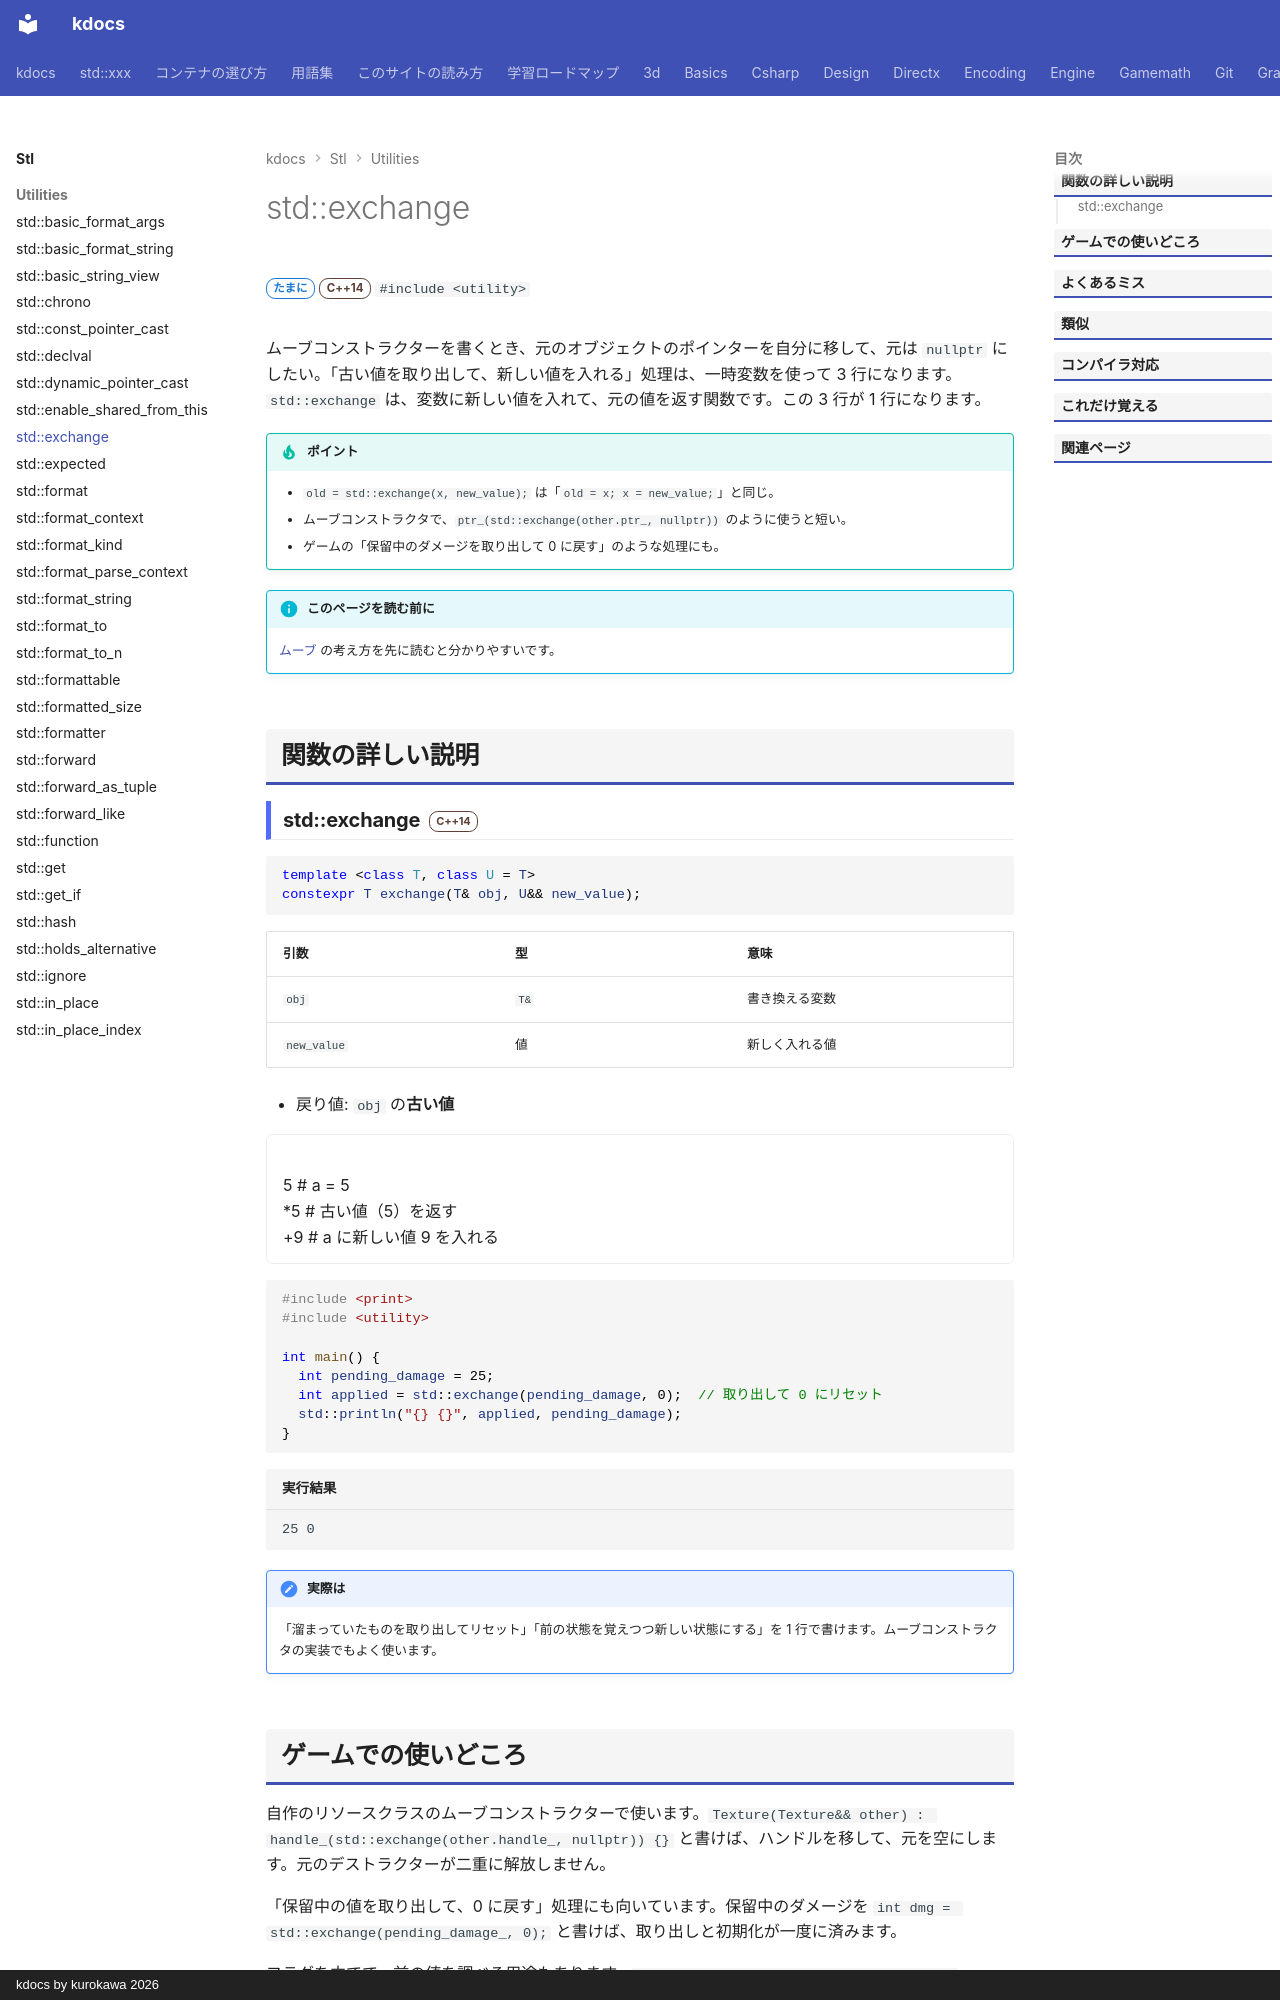

repository: qwzxdf/kdocs · page: stl/utilities/exchange/index.html · generator: mkdocs · copyright: kdocs by kurokawa 2026

---
title: std::exchange
summary: "新しい値を入れて、古い値を返す。"
order: 53
tags:
  - ユーティリティ
---

# std::exchange

<div class="page-badges" markdown>
<span class="rank rank-sometimes">たまに</span>
<span class="ver ver-14">C++14</span>
`#include <utility>`
</div>

ムーブコンストラクターを書くとき、元のオブジェクトのポインターを自分に移して、元は `nullptr` にしたい。「古い値を取り出して、新しい値を入れる」処理は、一時変数を使って 3 行になります。`std::exchange` は、変数に新しい値を入れて、元の値を返す関数です。この 3 行が 1 行になります。

!!! tip "ポイント"
    - `old = std::exchange(x, new_value);` は「`old = x; x = new_value;`」と同じ。
    - ムーブコンストラクタで、`ptr_(std::exchange(other.ptr_, nullptr))` のように使うと短い。
    - ゲームの「保留中のダメージを取り出して 0 に戻す」のような処理にも。

!!! info "このページを読む前に"
    [ムーブ](../../basics/move.md) の考え方を先に読むと分かりやすいです。

## 関数の詳しい説明
